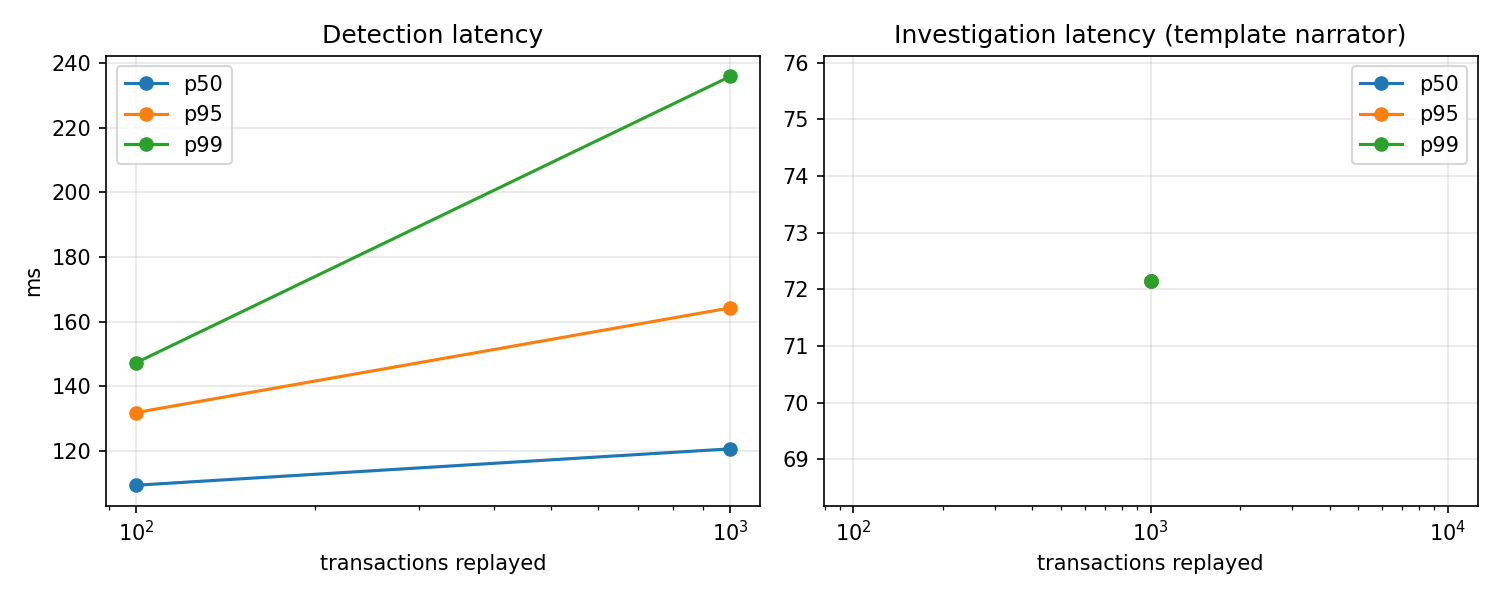

Values plotted in this chart, from the file beside it:
transactions, alerts, throughput_tx_per_s, det_p50_ms, det_p95_ms, det_p99_ms, inv_p50_ms, inv_p95_ms, inv_p99_ms, narrator
100, 0, 9.171, 109.3, 131.8, 147.2, , , , template
1000, 1, 8.169, 120.6, 164.2, 235.9, 72.15, 72.15, 72.15, template
